Run: headless pygame with SDL's dummy video driver; simulated clock (each Clock.tick advances the game by its frame time, no real sleeping); random seed 0; keys injected as events and as key.get_pressed() state; no mouse input.
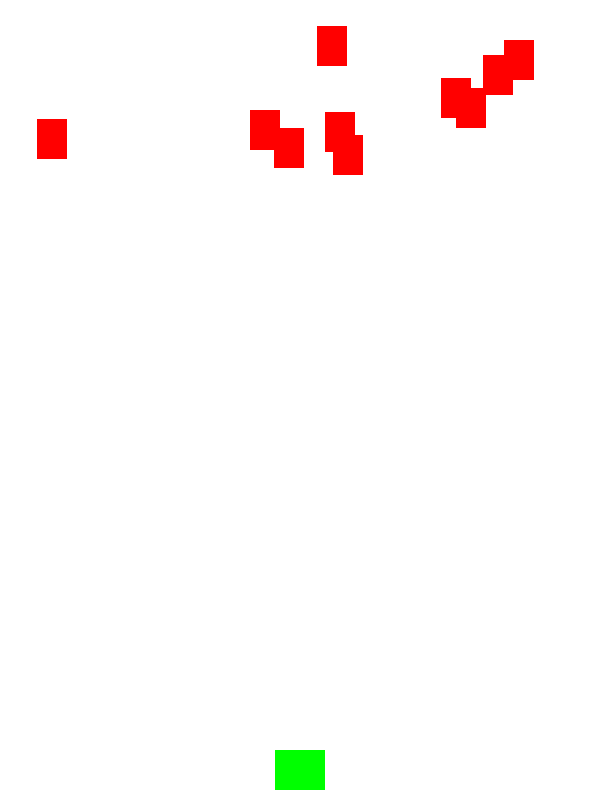
Frame 1 of 4 · flips 1–60 · no input
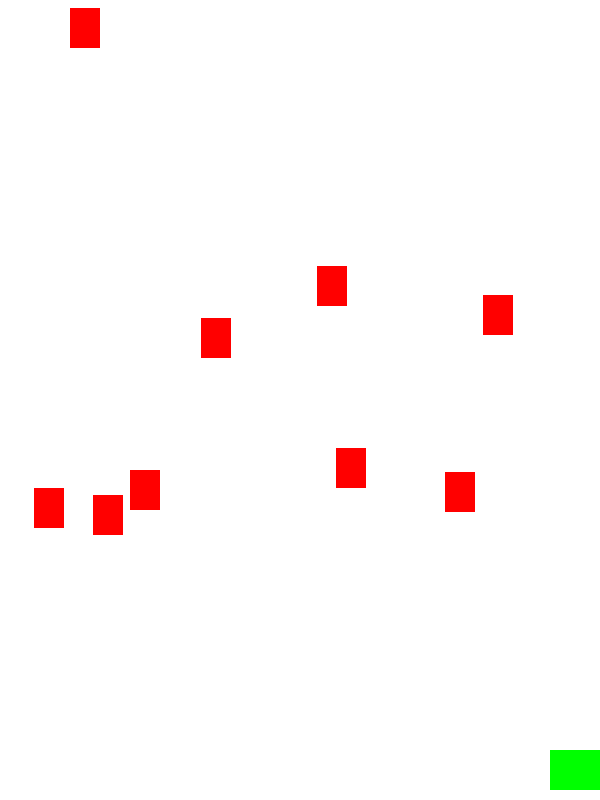
Frame 2 of 4 · flips 61–180 · tapped SPACE, RETURN · held RIGHT (→), D
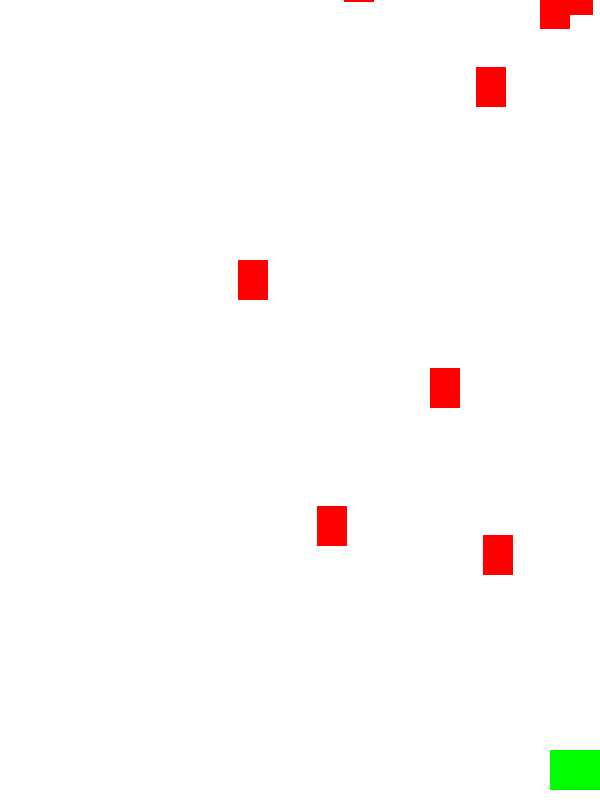
Frame 3 of 4 · flips 181–300 · held DOWN (↓), S
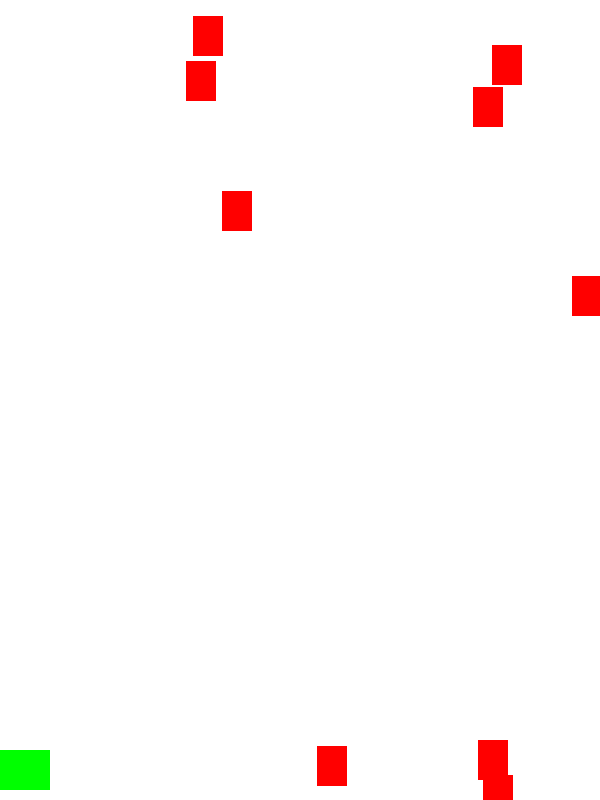
Frame 4 of 4 · flips 301–420 · held LEFT (←), A, UP (↑), W

The pygame program that drew these frames:

import pygame
import random

#遊戲初始化
pygame.init()
#設定
FPS = 60
WIDTH = 600
HEIGHT = 800
screen = pygame.display.set_mode((WIDTH,HEIGHT))
clock = pygame.time.Clock()
#名字
pygame.display.set_caption('雷霆戰機')
#顏色
WHITE = (255,255,255)
GREEN = (0,255,0)
RAD = (255,0,0)

class Player(pygame.sprite.Sprite):
    def __init__(self):
        super().__init__()
        self.image = pygame.Surface((50,40))
        self.image.fill(GREEN)
        self.rect = self.image.get_rect()
        self.rect.centerx = WIDTH // 2
        self.rect.bottom = HEIGHT - 10
        self.speedx = 8

    def update(self):
        key_pressed = pygame.key.get_pressed()
        if key_pressed[pygame.K_d]:
            self.rect.x += self.speedx
        if key_pressed[pygame.K_a]:
            self.rect.x -= self.speedx

        if self.rect.right > WIDTH:
            self.rect.right = WIDTH
        if self.rect.left < 0:
            self.rect.left = 0

class Rock(pygame.sprite.Sprite):
    def __init__(self):
        super().__init__()
        self.image = pygame.Surface((30,40))
        self.image.fill(RAD)
        self.rect = self.image.get_rect()
        self.rect.x = random.randrange(0,WIDTH - self.rect.width)
        self.rect.y = random.randrange(-100,-40)
        self.speedy = random.randrange(2,4)
        self.speedx = random.randrange(-2, 2)
    def update(self):
        self.rect.x += self.speedx
        self.rect.y += self.speedy
        if self.rect.top > HEIGHT or self.rect.left > WIDTH or self.rect.right < 0:
            self.rect.x = random.randrange(0, WIDTH - self.rect.width)
            self.rect.y = random.randrange(-100, -40)
            self.speedy = random.randrange(2, 5)
            self.speedx = random.randrange(2, 5)

all_sprites = pygame.sprite.Group()
player = Player()
all_sprites.add(player)
for _ in range(10):
    rock = Rock()
    all_sprites.add(rock)

#遊戲迴圈
running = True
while running:
    clock.tick(FPS)
    #取得輸入
    for event in pygame.event.get():
        if event.type == pygame.QUIT:
            running = False
    #更新遊戲
    all_sprites.update()
    #畫面顯示
    screen.fill(WHITE)
    all_sprites.draw(screen)
    pygame.display.update()

pygame.quit()
